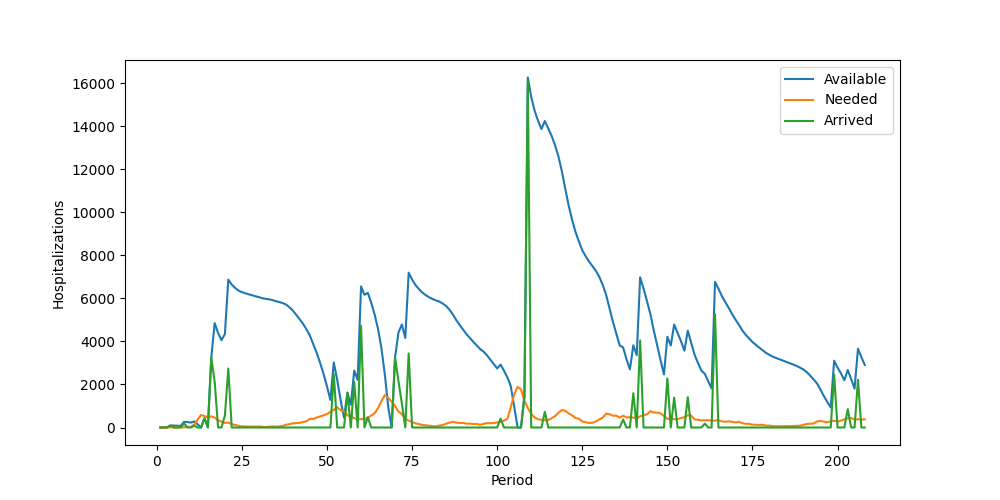

Data behind this chart, as committed beside it:
Period, Inventory, Arrived, Available, Needed, Succeeded, Failed, Lost
1, 5, 0, 5, 0, 0, 0, 0
2, 5, 0, 5, 0, 0, 0, 0
3, 5, 0, 5, 5, 5, 0, 0
4, 0, 95, 95, 6, 6, 0, 0
5, 89, 0, 89, 5, 5, 0, 0
6, 84, 0, 84, 9, 9, 0, 0
7, 75, 0, 75, 6, 6, 0, 0
8, 69, 191, 260, 7, 7, 0, 0
9, 253, 0, 253, 25, 25, 0, 0
10, 228, 0, 228, 32, 32, 0, 0
11, 196, 85, 281, 134, 134, 0, 0
12, 147, 0, 147, 377, 147, 230, 0
13, 0, 0, 0, 581, 0, 581, 0
14, 0, 427, 427, 534, 427, 107, 0
15, 0, 0, 0, 465, 0, 465, 0
16, 0, 3247, 3247, 519, 519, 0, 0
17, 2728, 2124, 4852, 461, 461, 0, 0
18, 4391, 0, 4391, 332, 332, 0, 0
19, 4059, 0, 4059, 274, 274, 0, 0
20, 3785, 563, 4348, 214, 214, 0, 0
21, 4134, 2742, 6876, 230, 230, 0, 0
22, 6646, 0, 6646, 158, 158, 0, 0
23, 6488, 0, 6488, 122, 122, 0, 0
24, 6366, 0, 6366, 70, 70, 0, 0
25, 6296, 0, 6296, 55, 55, 0, 0
26, 6241, 0, 6241, 47, 47, 0, 0
27, 6194, 0, 6194, 46, 46, 0, 0
28, 6148, 0, 6148, 47, 47, 0, 0
29, 6101, 0, 6101, 40, 40, 0, 0
30, 6061, 0, 6061, 49, 49, 0, 0
31, 6012, 0, 6012, 32, 32, 0, 0
32, 5980, 0, 5980, 20, 20, 0, 0
33, 5960, 0, 5960, 39, 39, 0, 0
34, 5921, 0, 5921, 48, 48, 0, 0
35, 5873, 0, 5873, 41, 41, 0, 0
36, 5832, 0, 5832, 47, 47, 0, 0
37, 5785, 0, 5785, 71, 71, 0, 0
38, 5714, 0, 5714, 129, 129, 0, 0
39, 5585, 0, 5585, 156, 156, 0, 0
40, 5429, 0, 5429, 196, 196, 0, 0
41, 5233, 0, 5233, 207, 207, 0, 0
42, 5026, 0, 5026, 218, 218, 0, 0
43, 4808, 0, 4808, 253, 253, 0, 0
44, 4555, 0, 4555, 293, 293, 0, 0
45, 4262, 0, 4262, 405, 405, 0, 0
46, 3857, 0, 3857, 399, 399, 0, 0
47, 3458, 0, 3458, 464, 464, 0, 0
48, 2994, 0, 2994, 514, 514, 0, 0
49, 2480, 0, 2480, 572, 572, 0, 0
50, 1908, 0, 1908, 625, 625, 0, 0
51, 1283, 0, 1283, 733, 733, 0, 0
52, 550, 2475, 3025, 818, 818, 0, 0
53, 2207, 0, 2207, 940, 940, 0, 0
54, 1267, 0, 1267, 806, 806, 0, 0
55, 461, 0, 461, 757, 461, 296, 0
56, 0, 1619, 1619, 565, 565, 0, 0
57, 1054, 0, 1054, 518, 518, 0, 0
58, 536, 2113, 2649, 434, 434, 0, 0
59, 2215, 0, 2215, 383, 383, 0, 0
60, 1832, 4729, 6561, 391, 391, 0, 0
... 148 more rows
